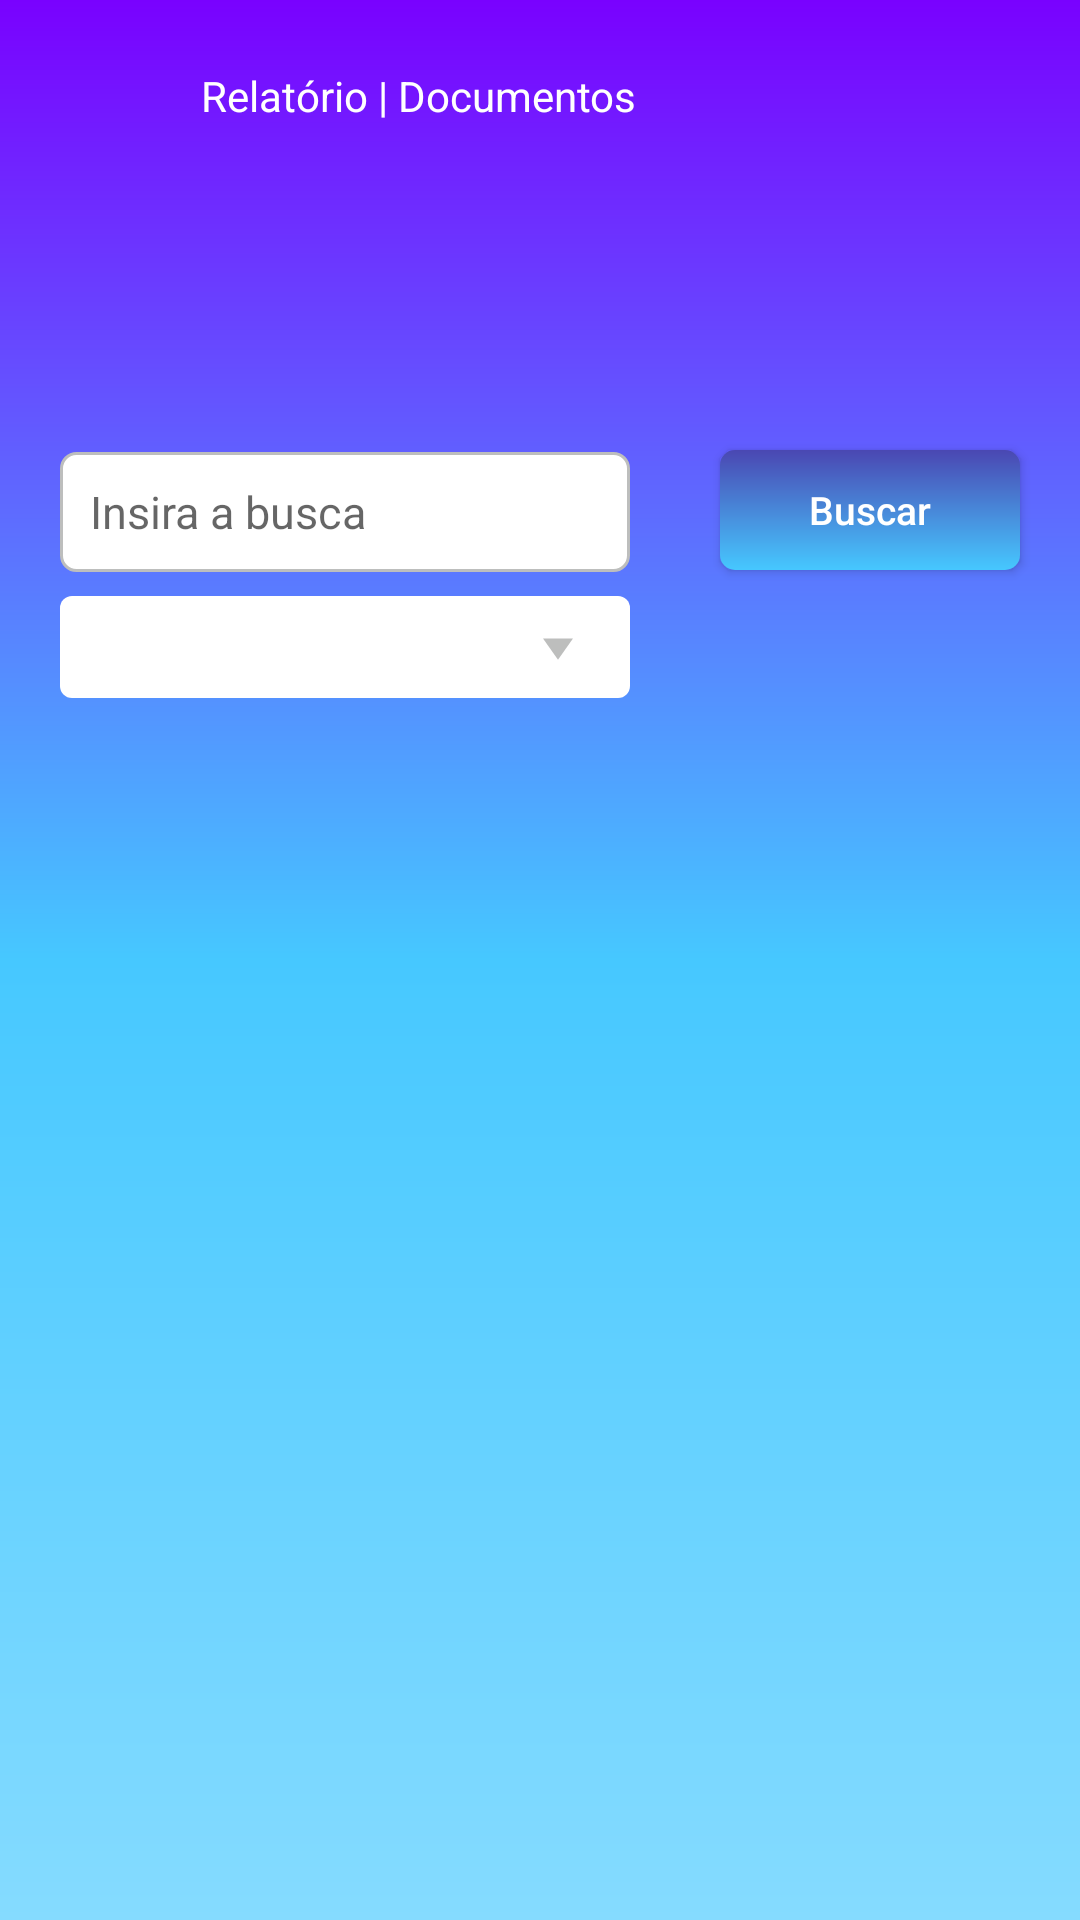

The Android layout XML behind this screen, and the referenced resources:
<!-- AndroidManifest.xml: application theme Theme.JfinderMobile -->
<!-- res/layout/activity_documento_relatorio.xml -->
<?xml version="1.0" encoding="utf-8"?>
<androidx.constraintlayout.widget.ConstraintLayout xmlns:android="http://schemas.android.com/apk/res/android"
    xmlns:app="http://schemas.android.com/apk/res-auto"
    xmlns:tools="http://schemas.android.com/tools"
    android:layout_width="match_parent"
    android:layout_height="match_parent"
    android:background="@drawable/background"
    tools:context=".DocumentoRelatorio">


    <ImageView
        android:id="@+id/logo"
        android:layout_width="67dp"
        android:layout_height="60dp"
        android:contentDescription="@string/todo"
        android:src="@drawable/documentos"
        app:layout_constraintBottom_toBottomOf="parent"
        app:layout_constraintEnd_toEndOf="parent"
        app:layout_constraintHorizontal_bias="0.0"
        app:layout_constraintStart_toStartOf="parent"
        app:layout_constraintTop_toTopOf="parent"
        app:layout_constraintVertical_bias="0.0" />

    <TextView
        android:id="@+id/textView"
        android:layout_width="157dp"
        android:layout_height="21dp"
        android:text="@string/RelatorioLogoDoc"
        android:textColor="@color/white"
        app:layout_constraintBottom_toBottomOf="parent"
        app:layout_constraintEnd_toEndOf="parent"
        app:layout_constraintHorizontal_bias="0.0"
        app:layout_constraintStart_toEndOf="@+id/logo"
        app:layout_constraintTop_toTopOf="parent"
        app:layout_constraintVertical_bias="0.036" />


    <androidx.appcompat.widget.AppCompatButton
        android:id="@+id/botao_buscar"
        style="@style/botoes"
        android:layout_marginEnd="20dp"
        android:onClick="consultaPorDiferentesEntradas"
        android:text="@string/buscar"
        app:layout_constraintBottom_toBottomOf="parent"
        app:layout_constraintEnd_toEndOf="parent"
        app:layout_constraintTop_toTopOf="parent"
        app:layout_constraintVertical_bias="0.231"
        tools:ignore="MissingConstraints,OnClick" />


    <Spinner
        android:id="@+id/spinnerDocumentos"
        android:layout_width="190dp"
        android:layout_height="34dp"
        android:layout_marginStart="20dp"
        android:layout_marginTop="8dp"
        android:background="@drawable/spinner_custom"
        android:dropDownWidth="match_parent"
        app:layout_constraintEnd_toEndOf="parent"
        app:layout_constraintHorizontal_bias="0.0"
        app:layout_constraintStart_toStartOf="parent"
        app:layout_constraintTop_toBottomOf="@+id/itemBusca" />

    <EditText
        android:id="@+id/itemBusca"
        style="@style/Edit_Text_Compact2"
        android:layout_marginStart="20dp"
        android:hint="@string/insira"
        android:inputType="text"
        android:maxLength="11"
        app:layout_constraintBottom_toBottomOf="parent"
        app:layout_constraintEnd_toStartOf="@+id/botao_buscar"
        app:layout_constraintHorizontal_bias="0.0"
        app:layout_constraintStart_toStartOf="parent"
        app:layout_constraintTop_toTopOf="parent"
        app:layout_constraintVertical_bias="0.232" />

    <ListView
        android:id="@+id/lista"
        android:layout_width="342dp"
        android:layout_height="244dp"
        android:layout_marginStart="50dp"
        android:layout_marginTop="88dp"
        android:layout_marginEnd="50dp"
        app:layout_constraintEnd_toEndOf="parent"
        app:layout_constraintStart_toStartOf="parent"
        app:layout_constraintTop_toBottomOf="@+id/spinnerDocumentos" />

</androidx.constraintlayout.widget.ConstraintLayout>
<!-- resources referenced by this layout -->
<resources>
  <color name="white">#FFFFFFFF</color>
  <!-- drawable background (drawable) -->
  <?xml version="1.0" encoding="utf-8"?>
  <shape xmlns:android="http://schemas.android.com/apk/res/android">
  
      <gradient
          android:startColor="@color/azul_claro"
          android:centerColor="@color/azul"
          android:endColor="@color/roxo"
          android:angle="90"
          />
  
  </shape>
  <string name="RelatorioLogoDoc">Relatório | Documentos</string>
  <string name="buscar">Buscar</string>
  <string name="insira">Insira a busca</string>
  <string name="todo">TODO</string>
  <style name="Edit_Text_Compact2">
          <item name="android:layout_width">190dp</item>
          <item name="android:layout_height">40dp</item>
          <item name="android:background">@drawable/edit_text</item>
          <item name="android:padding">10dp</item>
          <item name="android:maxLength">11</item> 
          <item name="android:textSize">15sp</item>
          <item name="android:textColor">@color/black</item>
          <item name="android:layout_marginLeft">40dp</item>
          <item name="android:layout_marginRight">40dp</item>
          <item name="android:layout_marginTop">15dp</item>
      </style>
  <style name="botoes">
          <item name="android:layout_width">100dp</item>
          <item name="android:layout_height">40dp</item>
          <item name="android:layout_marginLeft">110dp</item>
          <item name="android:layout_marginRight">110dp</item>
          <item name="android:layout_marginTop">15dp</item>
          <item name="android:textColor">@color/white</item>
          <item name="android:textSize">13sp</item>
          <item name="android:textAllCaps">false</item>
          <item name="android:background">@drawable/entrar_button</item>
      </style>
  <style name="Theme.JfinderMobile" parent="Theme.MaterialComponents.DayNight.DarkActionBar">
          
          <item name="colorPrimary">@color/purple_500</item>
          <item name="colorPrimaryVariant">@color/black</item>
          <item name="colorOnPrimary">@color/white</item>
          
          <item name="colorSecondary">@color/teal_200</item>
          <item name="colorSecondaryVariant">@color/teal_700</item>
          <item name="colorOnSecondary">@color/black</item>
          
          <item name="android:statusBarColor" tools:targetApi="l">?attr/colorPrimaryVariant</item>
          
      </style>
  <color name="azul_claro">#85dbff</color>
  <color name="azul">#46C8FF</color>
  <color name="roxo">#7901FF</color>
  <!-- drawable ic_baseline_arrow_drop_down_24 (drawable) -->
  <vector android:height="24dp" android:tint="#BDBEBD"
      android:viewportHeight="24" android:viewportWidth="24"
      android:width="24dp" xmlns:android="http://schemas.android.com/apk/res/android">
      <path android:fillColor="@android:color/white" android:pathData="M7,10l5,5 5,-5z"/>
  </vector>
  <!-- drawable edit_text (drawable) -->
  <?xml version="1.0" encoding="utf-8"?>
  <shape xmlns:android="http://schemas.android.com/apk/res/android">
  
      <solid android:color="@color/white"/>
      <corners android:radius="5dp"/>
      <stroke android:color="@color/gray" android:width="1dp"/>
  
  </shape>
  <color name="black">#FF000000</color>
  <!-- drawable entrar_button (drawable) -->
  <?xml version="1.0" encoding="utf-8"?>
  <shape xmlns:android="http://schemas.android.com/apk/res/android">
  
      <gradient
          android:startColor="@color/azul"
          android:endColor="@color/dazzled_Blue"
          android:angle="90"
          />
      
      
      <corners android:radius="5dp"/>
  
  
  </shape>
  <color name="purple_500">#FF6200EE</color>
  <color name="teal_200">#FF03DAC5</color>
  <color name="teal_700">#FF018786</color>
  <color name="gray">#bdbebd</color>
  <color name="dazzled_Blue">#4a47b2</color>
</resources>
